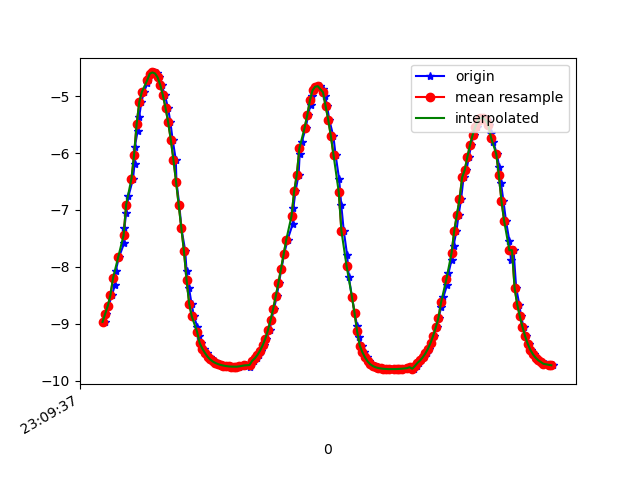

Source data for this figure (header and first rows):
1617836977419, 532620968379790, -8.965854, -3.9217873, 0.52256835
1617836977423, 532620987610560, -8.825, -4.199, 0.731
1617836977445, 532621006841330, -8.683, -4.475, 0.7881
1617836977472, 532621026072100, -8.496, -4.796, 0.9267
1617836977495, 532621045302870, -8.309, -5.088, 1.051
1617836977499, 532621064533640, -8.081, -5.437, 1.086
1617836977526, 532621083764410, -7.824, -5.761, 1.274
1617836977564, 532621102995180, -7.585, -6.066, 1.306
1617836977567, 532621122225950, -7.311, -6.349, 1.51
1617836977580, 532621141456720, -7.049, -6.597, 1.685
1617836977597, 532621160687490, -6.764, -6.883, 1.708
1617836977632, 532621179918260, -6.454, -7.121, 1.918
1617836977644, 532621199149030, -6.185, -7.343, 1.968
1617836977646, 532621218379800, -5.888, -7.574, 2.002
1617836977668, 532621237610570, -5.607, -7.733, 2.191
1617836977679, 532621256841340, -5.362, -7.903, 2.198
1617836977696, 532621276072110, -5.103, -8.006, 2.428
1617836977716, 532621295302880, -4.924, -8.093, 2.51
1617836977742, 532621314533650, -4.777, -8.164, 2.562
1617836977755, 532621333764420, -4.67, -8.213, 2.604
1617836977774, 532621352995190, -4.606, -8.239, 2.634
1617836977794, 532621372225960, -4.584, -8.246, 2.651
1617836977813, 532621391456730, -4.603, -8.231, 2.666
1617836977831, 532621410687500, -4.673, -8.189, 2.674
1617836977850, 532621429918270, -4.805, -8.112, 2.674
1617836977875, 532621449149040, -4.987, -8.003, 2.67
1617836977899, 532621468379810, -5.206, -7.866, 2.656
1617836977917, 532621487610580, -5.462, -7.704, 2.618
1617836977934, 532621506841350, -5.764, -7.506, 2.545
1617836977958, 532621526072120, -6.115, -7.259, 2.441
1617836977963, 532621545302890, -6.501, -6.959, 2.311
1617836977985, 532621564533660, -6.911, -6.606, 2.155
1617836978001, 532621583764430, -7.326, -6.2, 1.983
1617836978030, 532621602995200, -7.717, -5.76, 1.818
1617836978040, 532621622225970, -8.068, -5.305, 1.677
1617836978059, 532621641456740, -8.376, -4.842, 1.557
1617836978078, 532621660687510, -8.645, -4.382, 1.453
1617836978097, 532621679918280, -8.871, -3.936, 1.361
1617836978123, 532621699149050, -9.06, -3.508, 1.282
1617836978136, 532621718379820, -9.214, -3.108, 1.219
1617836978154, 532621737610590, -9.337, -2.743, 1.157
1617836978174, 532621756841360, -9.435, -2.418, 1.089
1617836978194, 532621776072130, -9.511, -2.133, 1.013
1617836978216, 532621795302900, -9.577, -1.864, 0.9211
1617836978233, 532621814533670, -9.626, -1.636, 0.8365
1617836978257, 532621833764440, -9.662, -1.449, 0.7679
1617836978273, 532621852995210, -9.688, -1.297, 0.7074
1617836978288, 532621872225980, -9.708, -1.17, 0.6589
1617836978310, 532621891456750, -9.722, -1.07, 0.6167
1617836978326, 532621910687520, -9.733, -0.9892, 0.5763
1617836978344, 532621929918290, -9.742, -0.9215, 0.5393
1617836978363, 532621949149060, -9.748, -0.8705, 0.5092
1617836978382, 532621968379830, -9.752, -0.8391, 0.4906
1617836978403, 532621987610600, -9.753, -0.8277, 0.4792
1617836978421, 532622006841370, -9.753, -0.8322, 0.4721
1617836978440, 532622026072140, -9.751, -0.8578, 0.4735
1617836978458, 532622045302910, -9.746, -0.9115, 0.4833
1617836978480, 532622064533680, -9.737, -0.9884, 0.4977
1617836978496, 532622083764450, -9.725, -1.096, 0.5178
1617836978520, 532622102995220, -9.765, -0.8234, -0.0356
1617836978537, 532622122225990, -9.682, -1.402, 0.5739
... 120 more rows
